Run: headless pygame with SDL's dummy video driver; simulated clock (each Clock.tick advances the game by its frame time, no real sleeping); random seed 0; keys injected as events and as key.get_pressed() state; mouse plan: one left click at the window centre at the start of phase 2, then a move to the lower-right quarter at the start of phase 3.
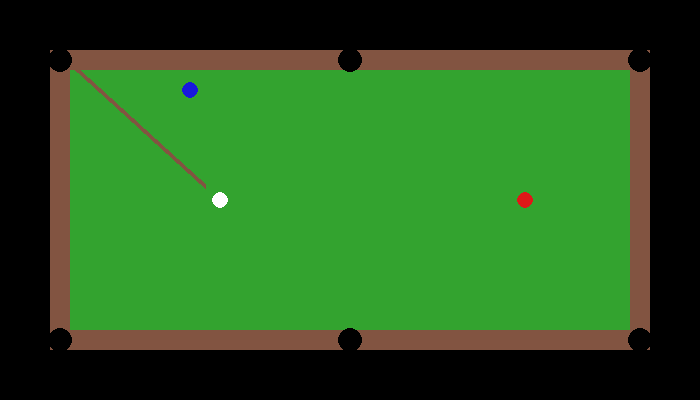
Frame 1 of 4 · flips 1–60 · no input
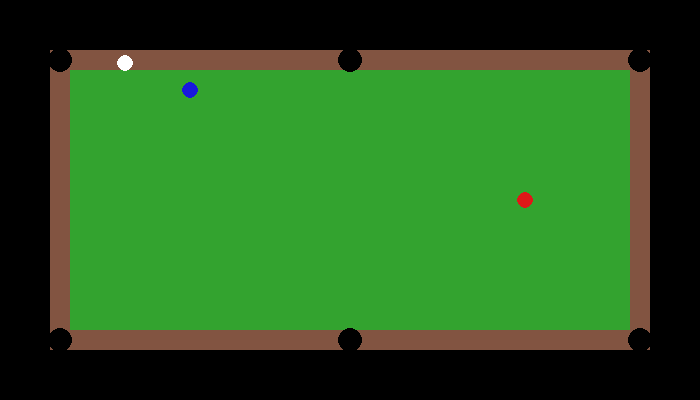
Frame 2 of 4 · flips 61–180 · clicked the window centre · tapped SPACE, RETURN · held RIGHT (→), D
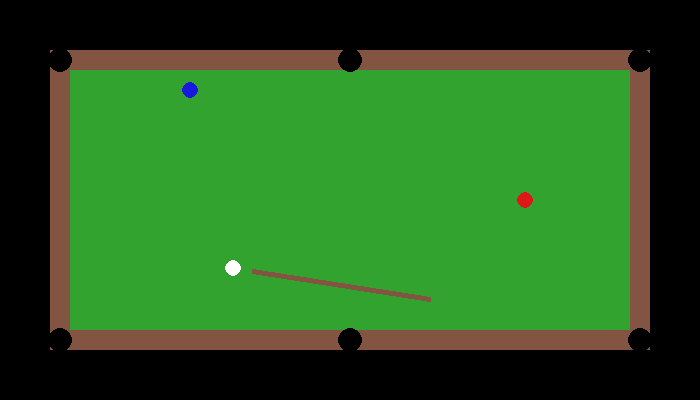
Frame 3 of 4 · flips 181–300 · moved the mouse to the lower-right quarter · held DOWN (↓), S
Frame 4 of 4 · flips 301–420 · held LEFT (←), A, UP (↑), W · screen unchanged from frame 3, image omitted

The pygame program that drew these frames:

# Name: Matthew Uy
# Date: December 7, 2015
# Assignment: CPT - "8 Ball Pool"
# Description: Github repo: https://github.com/matt2uy/8-Ball-Pool
# Lab requirements: ?

import pygame, math
# Got the colour values from http://www.colorpicker.com/
# The variables below each colour initialization represent how...
# ... colour's RGB values will change as the sun "sets"

### Game variables ###
mouse_held = False   # if the mouse is currently holding the cue
cue_end_x = 0
cue_end_y = 0
cue_buffer = 0
balls_in_movement = False # balls are undergoing movement, means that the cue can't be moved at this time

# ball variable (will make objects/classes?
cue_ball_x = 220
cue_ball_y = 200
cue_ball_direction = 0 # angle is represented in degrees
cue_ball_speed = 0


### Drawing Functions ###
def draw_static_objects():
    # Draw the playing surface
    pygame.draw.rect(screen, GREEN, [50, 50, 600, 300], 0)
    # Draw the border/ledge?
    pygame.draw.rect(screen, BROWN, [50, 50, 600, 300], 20)
    # Draw the pockets
    pygame.draw.circle(screen, BLACK, (60, 60), 12, 0)
    pygame.draw.circle(screen, BLACK, (350, 60), 12, 0)
    pygame.draw.circle(screen, BLACK, (640, 60), 12, 0)
    pygame.draw.circle(screen, BLACK, (60, 340), 12, 0)
    pygame.draw.circle(screen, BLACK, (350, 340), 12, 0)
    pygame.draw.circle(screen, BLACK, (640, 340), 12, 0)

def draw_balls():
    pygame.draw.circle(screen, WHITE, (int(cue_ball_x), int(cue_ball_y)), 8, 0)
    pygame.draw.circle(screen, RED, (525, 200), 8, 0)
    pygame.draw.circle(screen, BLUE, (190, 90), 8, 0)

### User input functions ###
def get_mouse_press():
    mouse_left = False
    mouse_middle = False
    mouse_right = False
    mouse_left, mouse_middle, mouse_right = pygame.mouse.get_pressed()
    return mouse_left
        
### Game functions ###
def angle_to_coordinates(angle, x, y):
    # get the x value by using the cosine function
    x = 1 * math.cos(math.radians(angle))
    # get the y value by using the sine function
    y = 1 * math.sin(math.radians(angle))
    return x, y

def get_angle(object1_x, object1_y, object2_x, object2_y):        
    difference_of_x = object1_x - object2_x
    difference_of_y = object1_y - object2_y
    radians = math.atan2(difference_of_y, difference_of_x)
    radians %= 2*math.pi
    angle = math.degrees(radians)
    return angle

# Get the distance between two points
def get_distance(point1_x, point1_y, point2_x, point2_y):
    distance = math.sqrt((point1_x - point2_x)**2 + (point1_y - point2_y)**2)
    return distance

def convert_polar_coordinates_to_cartesian(x, y, angle, length):
    # use the cos and sin functions to convert: shown here - https://www.mathsisfun.com/polar-cartesian-coordinates.html
    x += length * math.cos(math.radians(angle))
    y += length * math.sin(math.radians(angle))
    return x, y

def ball_to_cushion(ball_direction, ball_x, ball_y):                
    # hit the top cushion
    if ball_y < 72:
        if ball_direction > 270: # ball incoming from the left
            ball_direction = 360 - ball_direction
        else:                    # ball coming from the right
            ball_direction = 360 - ball_direction
            
    # hit the bottom cushion
    if ball_y > 330:
        if ball_direction < 90: # ball incoming from the left
            ball_direction = 360 - ball_direction
        else:                   # ball coming from the right                  ### problem with all sides -> the ball sometimes sticks at very low angles of reflection -> double bounces?
            ball_direction = 360 - ball_direction
    # hit the left cushion
    if ball_x < 72:
        if ball_direction > 180: # ball incoming from the bottom
            ball_direction += 90
        else:                   # ball coming from the top
            ball_direction -= 90
    # hit the right cushion
    if ball_x > 630:
        if ball_direction > 180: # ball incoming from the bottom
            ball_direction -= 90
        else:                   # ball coming from the top     
            ball_direction += 90
    return ball_direction

### Colours ###
BROWN = (130, 84, 65) # cue
GREEN = (51, 163, 47) # pool table surface
RED = (222, 24, 24) # red balls
BLUE = (24, 24, 222) # blue balls
BLACK = (0, 0, 0) # background
WHITE = (255, 255, 255) # cue ball

pygame.init()
 
# Set the width and height of the screen [width, height]
size = (700, 400)
screen = pygame.display.set_mode(size)
 
pygame.display.set_caption("8 Ball Pool")
 
# Loop until the user clicks the close button.
done = False
 
# Manage how fast the screen updates
clock = pygame.time.Clock()

# -------- Main Program Loop -----------
while not done:
    # --- Main event loop
    for event in pygame.event.get():
        if event.type == pygame.QUIT:
            done = True
            
    ### Drawing the playing area ###
    screen.fill(BLACK) # background
    draw_static_objects()
    draw_balls()

    # Get the mouse press values
    mouse_left = get_mouse_press()
    
    # Update the cue's position + check whether the cue has hit the ball
    if balls_in_movement == False:
        # the first moment that the mouse is clicked
        if mouse_left == True and mouse_held == False:
            mouse_held = True
        # the duration of time WHILE the mouse is being clicked/held
        elif mouse_left == True and mouse_held == True:
            # The amount the cue will move will depend on ...
            # ... the distance between the current mouse ...
            # ... position and the position it was at when clicked
            orig_mouse_x = mouse_x
            orig_mouse_y = mouse_y
            curr_mouse_x, curr_mouse_y = pygame.mouse.get_pos()
            mouse_distance_travelled = get_distance(orig_mouse_x, orig_mouse_y, curr_mouse_x, curr_mouse_y)

            # now move the cue backwards along the same angle
            cue_buffer = mouse_distance_travelled
    
            # change the amount of power/ball speed it will transfer
            # ... depending of the distance between the cue and the cue ball
            cue_ball_speed = mouse_distance_travelled/10
            
        # mouse is released AFTER being clicked at first (previous elif statement)
        elif mouse_left == False and mouse_held == True:
            cue_buffer = 0  # reset the cue buffer (the amount the cue moved while the mouse was being held)
            # set the cue ball variables and set the balls_in_movement variable in motion
            cue_ball_direction = mouse_degs
            balls_in_movement = True
            mouse_held = False
        # mouse is not clicked yet
        elif mouse_left == False: 
            # keep updating cue position
            mouse_x, mouse_y = pygame.mouse.get_pos()

    # Balls are active        
    else: 
        # this means that the ball is not stationary at this frame
        if cue_ball_speed > 0:
            # Alter the ball's path if there is a collision
            cue_ball_direction = ball_to_cushion(cue_ball_direction, cue_ball_x, cue_ball_y)
            ### Move the ball in the correct direction based on cue_ball_direction
            cue_ball_x_increment, cue_ball_y_increment = angle_to_coordinates(cue_ball_direction, cue_ball_x, cue_ball_y)
            cue_ball_x += cue_ball_x_increment*cue_ball_speed
            cue_ball_y += cue_ball_y_increment*cue_ball_speed
            # gradually reduce the ball's speed due to gravity
            cue_ball_speed -= 0.25
            
        # all balls have stopped moving
        else:
            balls_in_movement = False

            
    ### Updating the cue's position and drawing it ###
    
    # Get the angle between the mouse and the cue ball
    mouse_degs = get_angle(cue_ball_x, cue_ball_y, mouse_x, mouse_y)
    
    cue_front_x = mouse_x
    cue_back_x = mouse_x
    cue_front_y = mouse_y
    cue_back_y = mouse_y

    # Get cue end to ball length (AKA: length of the cue)
    mouse_to_ball_length = get_distance(cue_ball_x, cue_ball_y, cue_front_x, cue_front_y)
    
    # limit the length of the cue
    cue_length = mouse_to_ball_length-200-cue_buffer
    ball_to_cue_distance = mouse_to_ball_length-20-cue_buffer
    
    # get two pairs of the cue's coordinates from their polar coordinates (mouse angle + distance from the cue ball)
    cue_front_x, cue_front_y = convert_polar_coordinates_to_cartesian(cue_front_x, cue_front_y, mouse_degs, cue_length)
    cue_back_x, cue_back_y = convert_polar_coordinates_to_cartesian(cue_back_x, cue_back_y, mouse_degs, ball_to_cue_distance)

    # draw the cue when the balls aren't moving
    if balls_in_movement == False:
        pygame.draw.line(screen, BROWN, (cue_front_x, cue_front_y), (cue_back_x, cue_back_y), 5)
    
    # --- Go ahead and update the screen with what we've drawn.
    pygame.display.flip()
 
    # --- Limit to 60 frames per second
    clock.tick(60)
 
# Close the window and quit.
# If you forget this line, the program will 'hang'
# on exit if running from IDLE.
pygame.quit()
